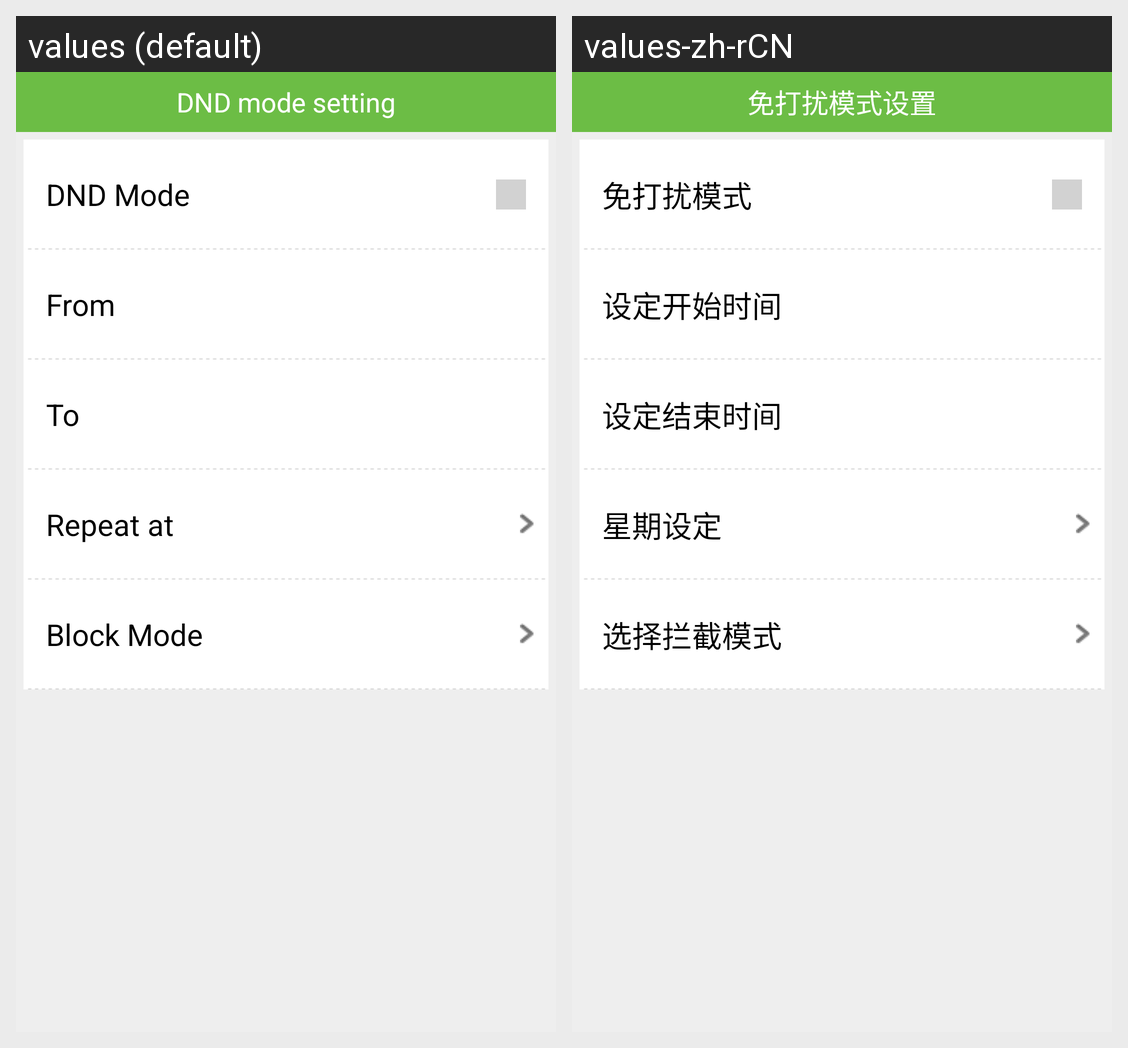

This grid shows one Android layout under two languages. Give, for every string resource on the screen, its name, the default text and each shown locale's text.
Android screen res/layout/intercept_time_setting.xml rendered under 2 locales, left to right: values (default), values-zh-rCN. Device: Nexus 5 (rendered at 1080×1920; each locale shown at half size, 540×960, under a caption strip naming it); theme android:Theme.NoTitleBar.
Strings drawn on this screen, with the default value and each locale's value (text and hints the layout hard-codes, and strings that could not be matched under every locale, appear in the picture but are not listed):

intercept_nodisturb_setting_title
  values: DND mode setting
  values-zh-rCN: 免打扰模式设置

enable_nodisturb_mode
  values: DND Mode
  values-zh-rCN: 免打扰模式

nodisturb_start_time
  values: From
  values-zh-rCN: 设定开始时间

nodisturb_end_time
  values: To
  values-zh-rCN: 设定结束时间

intercept_time_setting_day
  values: Repeat at
  values-zh-rCN: 星期设定

select_intercept_model
  values: Block Mode
  values-zh-rCN: 选择拦截模式
